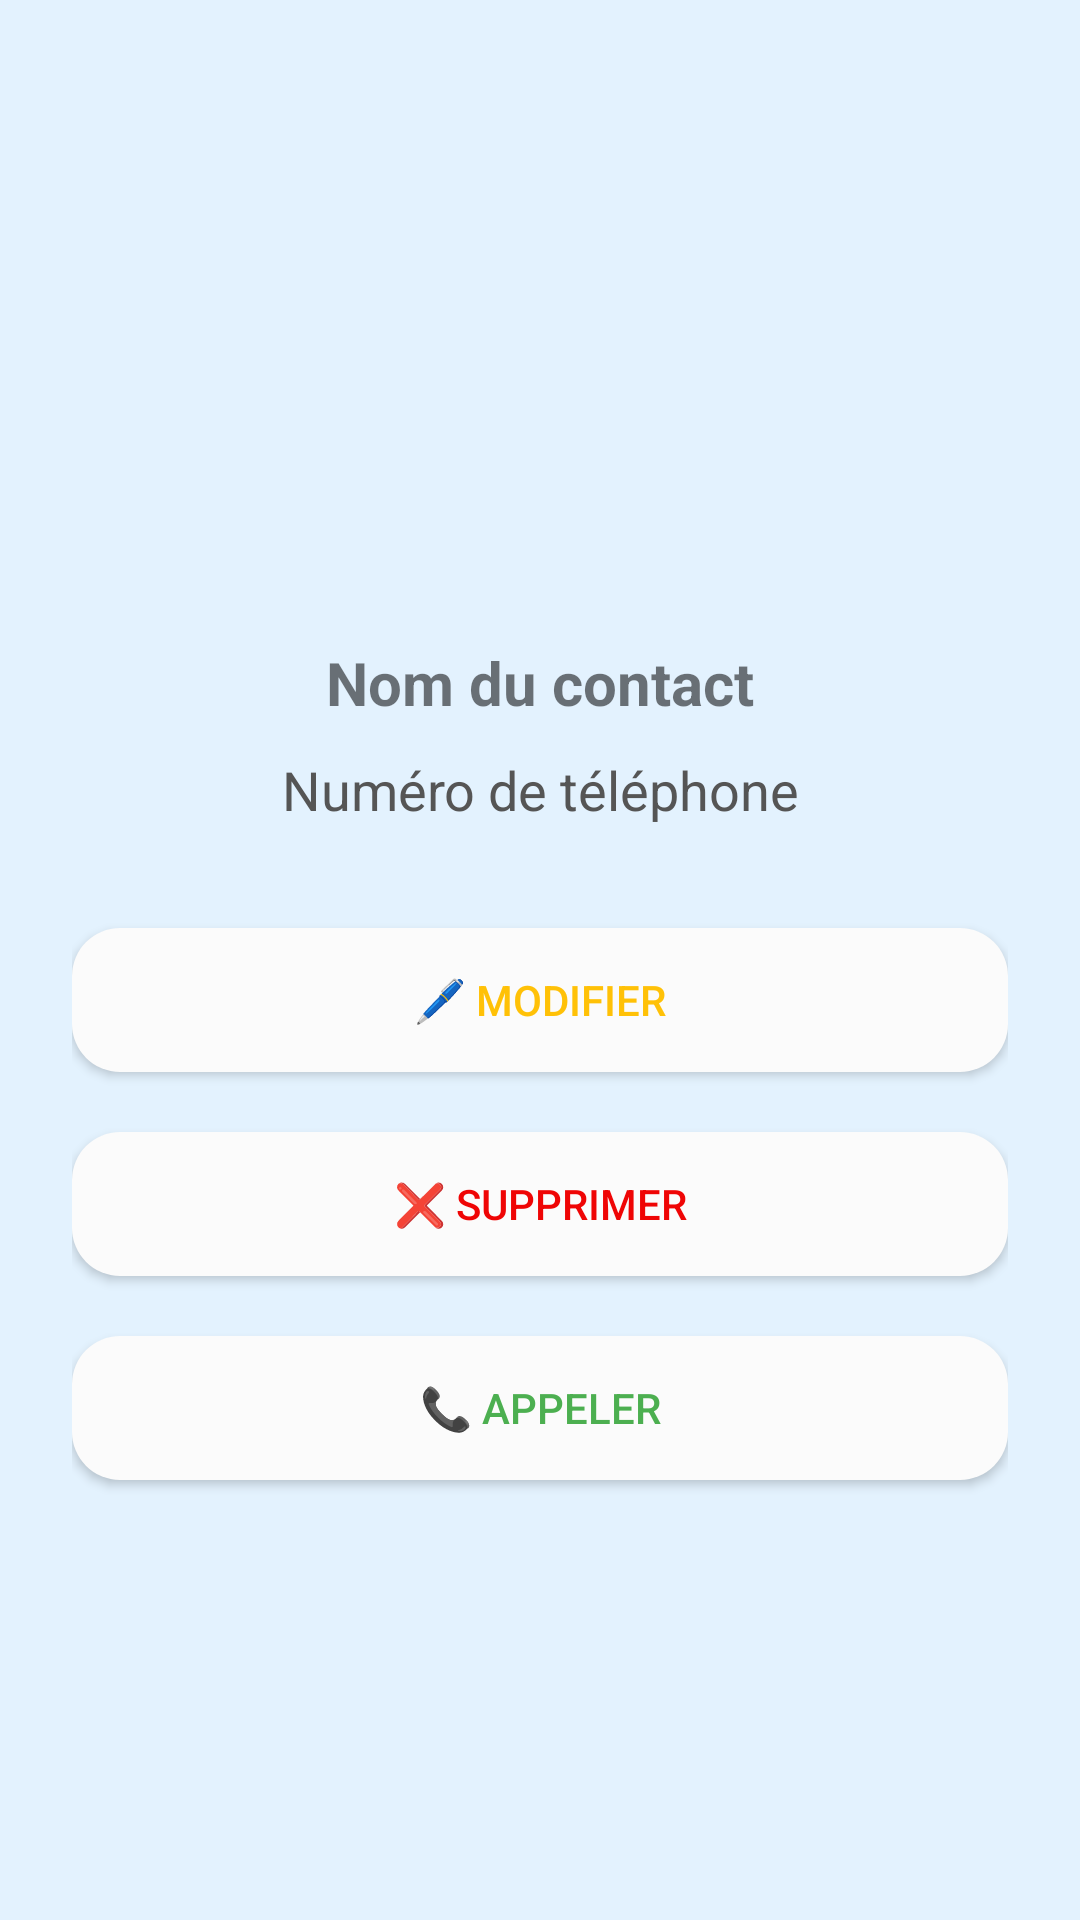

Here is an Android app screen rendered from its layout file. Give the layout XML and the strings, colors and styles it references.
<!-- AndroidManifest.xml: application theme Theme.MyApplication -->
<!-- res/layout/activity_contact_detail.xml -->
<?xml version="1.0" encoding="utf-8"?>
<LinearLayout xmlns:android="http://schemas.android.com/apk/res/android"
    android:layout_width="match_parent"
    android:layout_height="match_parent"
    android:orientation="vertical"
    android:padding="24dp"
    android:background="#e3f2fe">

    <ImageView
        android:id="@+id/imgContact"
        android:layout_width="150dp"
        android:layout_height="150dp"
        android:layout_gravity="center"
        android:layout_marginBottom="40dp"
        android:contentDescription="Photo du contact"
        android:scaleType="centerCrop" />

    <TextView
        android:id="@+id/tvNom"
        android:layout_width="match_parent"
        android:layout_height="wrap_content"
        android:layout_marginBottom="10dp"
        android:gravity="center"
        android:text="Nom du contact"
        android:textSize="20sp"
        android:textStyle="bold" />

    <TextView
        android:id="@+id/tvTelephone"
        android:layout_width="match_parent"
        android:layout_height="wrap_content"
        android:layout_marginBottom="34dp"
        android:gravity="center"
        android:text="Numéro de téléphone"
        android:textColor="#555555"
        android:textSize="18sp" />

    <Button
        android:id="@+id/btnModifier"
        android:layout_width="match_parent"
        android:layout_height="wrap_content"
        android:layout_marginBottom="20dp"
        android:background="@drawable/button_background"
        android:text="🖊️ Modifier"
        android:textColor="#FFC107" />

    <Button
        android:id="@+id/btnSupprimer"
        android:layout_width="match_parent"
        android:layout_height="wrap_content"
        android:layout_marginBottom="20dp"
        android:background="@drawable/button_background"
        android:text="❌ Supprimer"
        android:textColor="#EF0505" />

    <Button
        android:id="@+id/btnAppeler"
        android:layout_width="match_parent"
        android:layout_height="wrap_content"
        android:text="📞 Appeler"
        android:background="@drawable/button_background"
        android:textColor="#4CAF50" />
</LinearLayout>
<!-- resources referenced by this layout -->
<resources>
  <!-- drawable button_background (drawable) -->
  <selector xmlns:android="http://schemas.android.com/apk/res/android">
      <item android:state_pressed="true">
          <shape android:shape="rectangle">
              <solid android:color="#FBFBFB"/> 
              <corners android:radius="16dp"/> 
          </shape>
      </item>
      <item>
          <shape android:shape="rectangle">
              <solid android:color="#FBFBFB"/> 
              <corners android:radius="16dp"/> 
          </shape>
      </item>
  </selector>
  <style name="Theme.MyApplication" parent="Theme.AppCompat.Light.DarkActionBar">
          
          <item name="colorPrimary">#5faeee</item>
          <item name="colorPrimaryDark">#5faeee</item>
          <item name="colorAccent">#5faeee</item>
          
      </style>
</resources>
